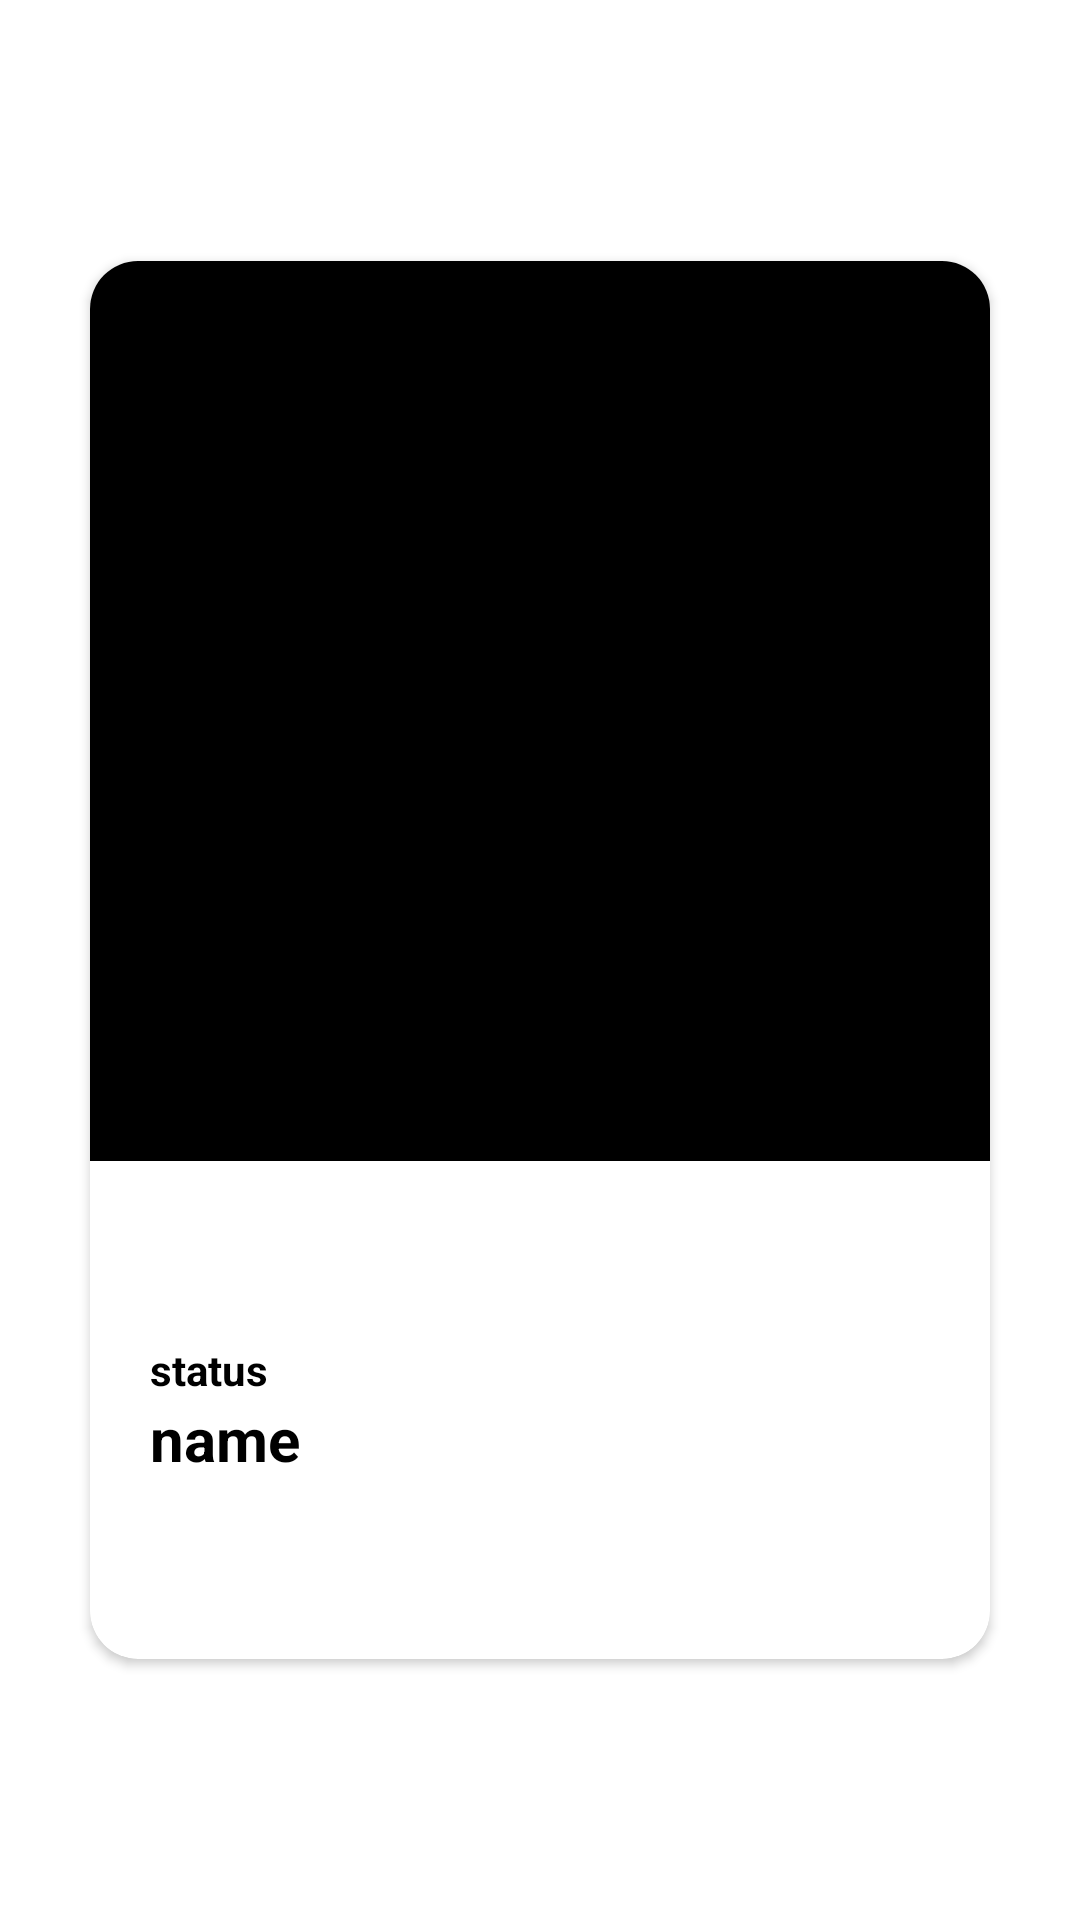

Produce the Android XML layout that renders to this screen, including the resource entries it uses.
<!-- AndroidManifest.xml: application theme Theme.RicAndMorty_hw7 -->
<!-- res/layout/fragment_second.xml -->
<?xml version="1.0" encoding="utf-8"?>
<androidx.constraintlayout.widget.ConstraintLayout xmlns:android="http://schemas.android.com/apk/res/android"
    xmlns:app="http://schemas.android.com/apk/res-auto"
    xmlns:tools="http://schemas.android.com/tools"
    android:layout_width="match_parent"
    android:layout_height="match_parent"
    tools:context=".SecondFragment">

    <androidx.cardview.widget.CardView
        android:id="@+id/cv_container"
        android:layout_width="wrap_content"
        android:layout_height="wrap_content"
        android:elevation="24dp"
        app:cardCornerRadius="16dp"
        app:layout_constraintBottom_toBottomOf="parent"
        app:layout_constraintEnd_toEndOf="parent"
        app:layout_constraintStart_toStartOf="parent"
        app:layout_constraintTop_toTopOf="parent">

        <androidx.constraintlayout.widget.ConstraintLayout
            android:layout_width="match_parent"
            android:layout_height="match_parent">

            <ImageView
                android:scaleType="fitXY"
                android:id="@+id/iv_avatar_detail"
                android:layout_width="300dp"
                android:layout_height="300dp"
                android:background="@color/black"
                app:layout_constraintEnd_toEndOf="parent"
                app:layout_constraintStart_toStartOf="parent"
                app:layout_constraintTop_toTopOf="parent"
                />

            <TextView
                android:textStyle="bold"
                android:id="@+id/tv_status_detail"
                android:layout_width="wrap_content"
                android:layout_height="wrap_content"
                android:layout_marginStart="20dp"
                android:layout_marginTop="60dp"
                android:text="@string/status"
                android:textColor="@color/black"
                app:layout_constraintStart_toStartOf="parent"
                app:layout_constraintTop_toBottomOf="@id/iv_avatar_detail" />

            <TextView
                android:textStyle="bold"
                android:textSize="20sp"
                android:id="@+id/tv_name_detail"
                android:layout_width="wrap_content"
                android:layout_height="wrap_content"
                android:layout_marginBottom="60dp"
                android:text="@string/name"
                android:textColor="@color/black"
                app:layout_constraintBottom_toBottomOf="parent"
                app:layout_constraintStart_toStartOf="@id/tv_status_detail"
                app:layout_constraintTop_toBottomOf="@id/tv_status_detail" />

        </androidx.constraintlayout.widget.ConstraintLayout>

    </androidx.cardview.widget.CardView>

</androidx.constraintlayout.widget.ConstraintLayout>
<!-- resources referenced by this layout -->
<resources>
  <string name="name">name</string>
  <string name="status">status</string>
  <style name="Theme.RicAndMorty_hw7" parent="Theme.MaterialComponents.DayNight.DarkActionBar">
          
          <item name="colorPrimary">@color/purple_500</item>
          <item name="colorPrimaryVariant">@color/purple_700</item>
          <item name="colorOnPrimary">@color/white</item>
          
          <item name="colorSecondary">@color/teal_200</item>
          <item name="colorSecondaryVariant">@color/teal_700</item>
          <item name="colorOnSecondary">@color/black</item>
          
          <item name="android:statusBarColor">?attr/colorPrimaryVariant</item>
          
      </style>
  <!-- not gathered from this repository: default colours our renderer supplied (Android Studio template values) -->
  <color name="purple_500">#FF6200EE</color>
  <color name="purple_700">#FF3700B3</color>
  <color name="teal_200">#FF03DAC5</color>
  <color name="teal_700">#FF018786</color>
  <color name="black">#FF000000</color>
  <color name="white">#FFFFFFFF</color>
</resources>
